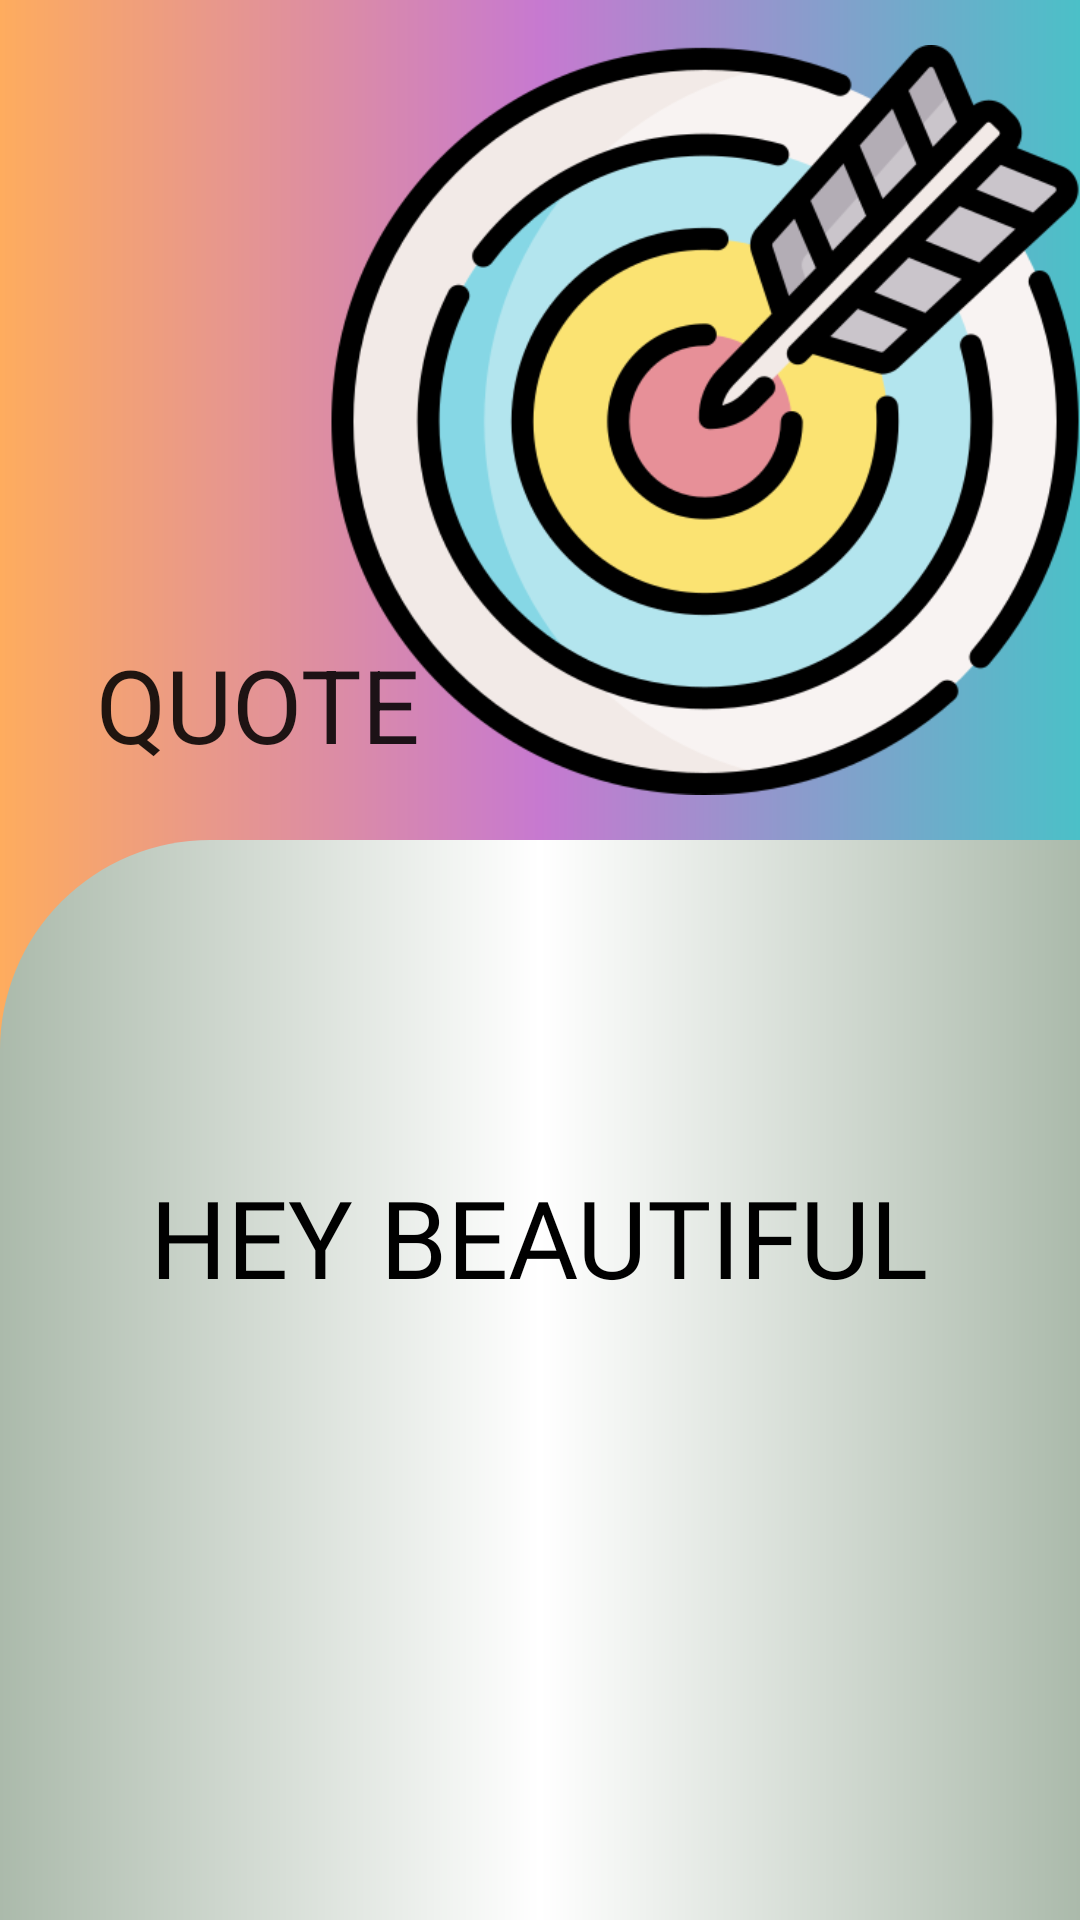

Here is an Android app screen rendered from its layout file. Give the layout XML and the strings, colors and styles it references.
<!-- AndroidManifest.xml: application theme Theme.Peacify -->
<!-- res/layout/activity_quotepage.xml -->
<?xml version="1.0" encoding="utf-8"?>
<androidx.coordinatorlayout.widget.CoordinatorLayout xmlns:android="http://schemas.android.com/apk/res/android"
    xmlns:app="http://schemas.android.com/apk/res-auto"
    xmlns:tools="http://schemas.android.com/tools"
    android:layout_width="match_parent"
    android:layout_height="match_parent"
    android:background="@drawable/ctr_bg"
    tools:context=".quotepage">

    <com.google.android.material.appbar.AppBarLayout
        android:id="@+id/appbar"
        android:layout_width="match_parent"
        android:layout_height="280dp"
        android:fitsSystemWindows="true">

        <com.google.android.material.appbar.CollapsingToolbarLayout
            android:id="@+id/collapsingtoolbar"
            android:layout_width="match_parent"
            android:layout_height="match_parent"
            android:fitsSystemWindows="true"
            app:contentScrim="@color/lightpink"
            app:layout_scrollFlags="scroll|snap|exitUntilCollapsed"
            android:background="@drawable/ctr_bg"
            android:theme="@style/ToolbarTheme"
            app:title="QUOTE">

            <androidx.appcompat.widget.AppCompatImageView
                android:layout_width="250dp"
                android:layout_height="250dp"
                android:layout_gravity="center|end"
                android:scaleType="centerCrop"
                android:src="@drawable/goal"
                app:layout_collapseMode="parallax">

            </androidx.appcompat.widget.AppCompatImageView>

            <androidx.appcompat.widget.Toolbar
                android:id="@+id/toolbarquote"
                android:layout_width="match_parent"
                android:layout_height="?android:attr/actionBarSize"
                app:layout_collapseMode="pin"
                tools:targetApi="honeycomb">

            </androidx.appcompat.widget.Toolbar>


        </com.google.android.material.appbar.CollapsingToolbarLayout>


    </com.google.android.material.appbar.AppBarLayout>


    <androidx.core.widget.NestedScrollView
        android:layout_width="match_parent"
        android:layout_height="match_parent"
        android:background="@drawable/layout_bg"
        app:layout_behavior="com.google.android.material.appbar.AppBarLayout$ScrollingViewBehavior">

        <androidx.constraintlayout.widget.ConstraintLayout
            android:layout_width="match_parent"
            android:layout_height="match_parent"
            tools:context=".toolbarpage">

            <androidx.cardview.widget.CardView
                android:id="@+id/cardViewquote"
                android:layout_width="match_parent"
                android:layout_height="wrap_content"
                android:layout_marginTop="76dp"
                android:padding="8dp"
                app:cardBackgroundColor="#0000"
                app:layout_constraintTop_toTopOf="parent"
                app:contentPadding="16dp"

                app:cardElevation="0dp"
                tools:layout_editor_absoluteX="16dp">

                <TextView
                    android:id="@+id/textquote"
                    android:layout_width="wrap_content"
                    android:layout_height="wrap_content"
                    android:layout_gravity="center_horizontal|center_vertical"
                    android:padding="16dp"
                    android:text="@string/hey_beautiful"
                    android:textColor="@color/black"
                    android:fontFamily="@font/aclonica"
                    android:textSize="36sp"
                    />
            </androidx.cardview.widget.CardView>

        </androidx.constraintlayout.widget.ConstraintLayout>

    </androidx.core.widget.NestedScrollView>

</androidx.coordinatorlayout.widget.CoordinatorLayout>
<!-- resources referenced by this layout -->
<resources>
  <color name="black">#FF000000</color>
  <color name="lightpink"> #f8a1d1</color>
  <!-- drawable ctr_bg (drawable) -->
  <?xml version="1.0" encoding="utf-8"?>
  <shape xmlns:android="http://schemas.android.com/apk/res/android">
  
      <gradient android:endColor="#4BC0C8"
          android:startColor = "#FEAC5E"
          android:centerColor="#C779D0"
          android:angle= "360"/>
  
  
  </shape>
  <!-- drawable goal: png bitmap (drawable, 67877 bytes) -->
  <!-- drawable layout_bg (drawable) -->
  <?xml version="1.0" encoding="utf-8"?>
  <shape xmlns:android="http://schemas.android.com/apk/res/android">
  
  
      <gradient android:endColor="#abbaab"
      android:startColor = "#abbaab"
      android:centerColor="#ffffff"
      />
      <corners android:topLeftRadius="70dp"/>
  
  </shape>
  <string name="hey_beautiful">HEY BEAUTIFUL</string>
  <style name="ToolbarTheme" parent="ThemeOverlay.AppCompat.Light">
          <item name="android:fontFamily">@font/bungee</item>
      </style>
  <style name="Theme.Peacify" parent="Theme.MaterialComponents.DayNight.NoActionBar">
          
          <item name="colorPrimary">@color/purple_500</item>
          <item name="colorPrimaryVariant">@color/purple_700</item>
          <item name="colorOnPrimary">@color/white</item>
          
          <item name="colorSecondary">@color/teal_200</item>
          <item name="colorSecondaryVariant">@color/teal_700</item>
          <item name="colorOnSecondary">@color/black</item>
          
          <item name="android:statusBarColor" tools:targetApi="l">?attr/colorPrimaryVariant</item>
          
      </style>
  <color name="purple_500">#FF6200EE</color>
  <color name="purple_700">#FF3700B3</color>
  <color name="white">#FFFFFFFF</color>
  <color name="teal_200">#FF03DAC5</color>
  <color name="teal_700">#FF018786</color>
</resources>
